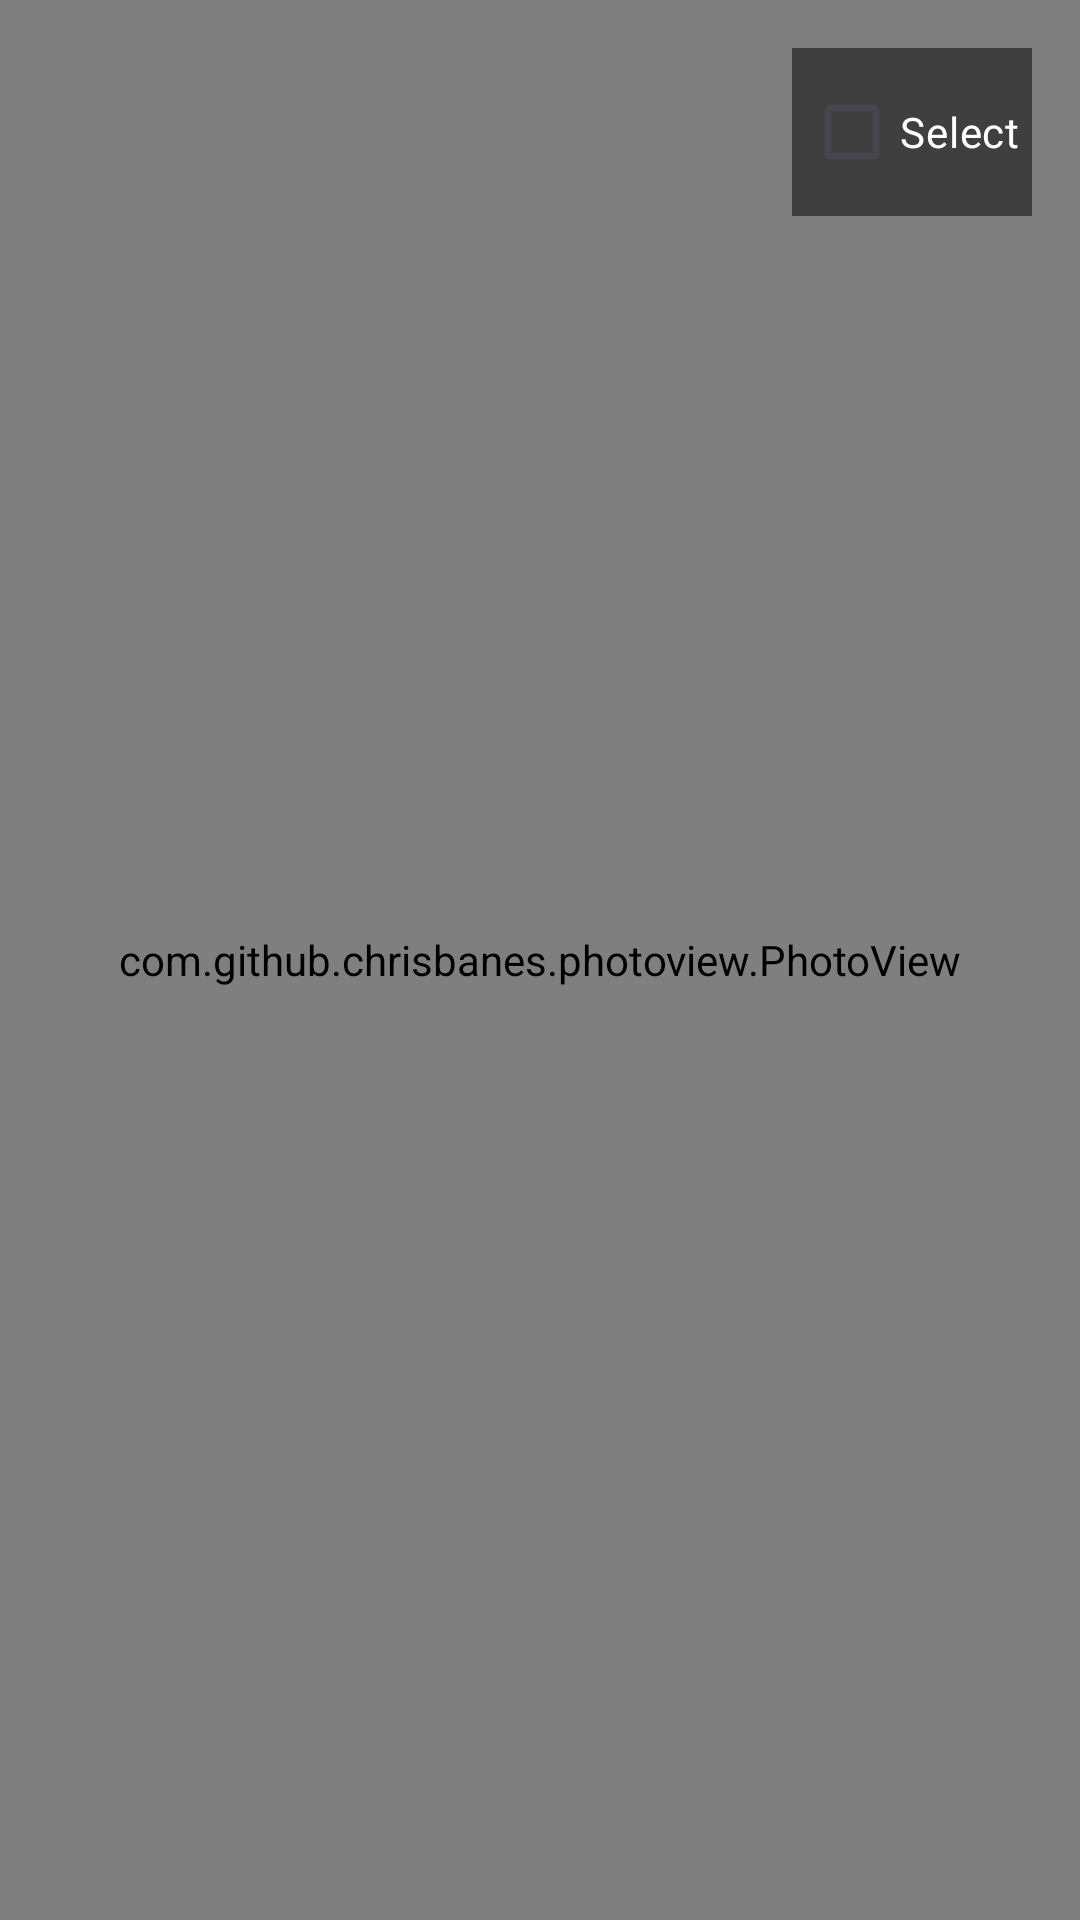

This screen was rendered from an Android layout file. Write that file and the resources it references.
<!-- AndroidManifest.xml: application theme Theme.ExpenseUtility -->
<!-- res/layout/fragment_image_preview_page.xml -->
<?xml version="1.0" encoding="utf-8"?>
<FrameLayout xmlns:android="http://schemas.android.com/apk/res/android"
    android:layout_width="match_parent"
    android:layout_height="match_parent"
    android:background="@android:color/black">

    <com.github.chrisbanes.photoview.PhotoView
        android:id="@+id/photoView"
        android:layout_width="match_parent"
        android:layout_height="match_parent"
        android:scaleType="fitCenter" />

    
    <LinearLayout
        android:layout_width="wrap_content"
        android:layout_height="wrap_content"
        android:layout_gravity="top|end"
        android:layout_marginTop="16dp"
        android:layout_marginEnd="16dp"
        android:background="#80000000"
        android:orientation="horizontal"
        android:padding="4dp">

        <CheckBox
            android:id="@+id/checkBoxSelect"
            android:layout_width="wrap_content"
            android:layout_height="wrap_content"
            android:text="Select"
            android:textColor="@android:color/white" />

    </LinearLayout>

</FrameLayout>
<!-- resources referenced by this layout -->
<resources>
  <style name="Theme.ExpenseUtility" parent="Base.Theme.ExpenseUtility" />
  <style name="Base.Theme.ExpenseUtility" parent="Theme.Material3.DayNight.NoActionBar">
          
          
  
          <item name="colorPrimary">@color/purple_500</item>
          <item name="colorPrimaryVariant">@color/purple_700</item>
          <item name="colorOnPrimary">@color/black</item>
          
          <item name="colorSecondary">@color/teal_200</item>
          <item name="colorSecondaryVariant">@color/teal_700</item>
          <item name="colorOnSecondary">@color/black</item>
          
          <item name="android:statusBarColor" tools:targetApi="l">?attr/colorPrimaryVariant</item>
  
  
      </style>
  <color name="purple_500">#EEB300</color>
  <color name="purple_700">#B37100</color>
  <color name="black">#FF000000</color>
  <color name="teal_200">#6FDA03</color>
  <color name="teal_700">#0E8701</color>
</resources>
